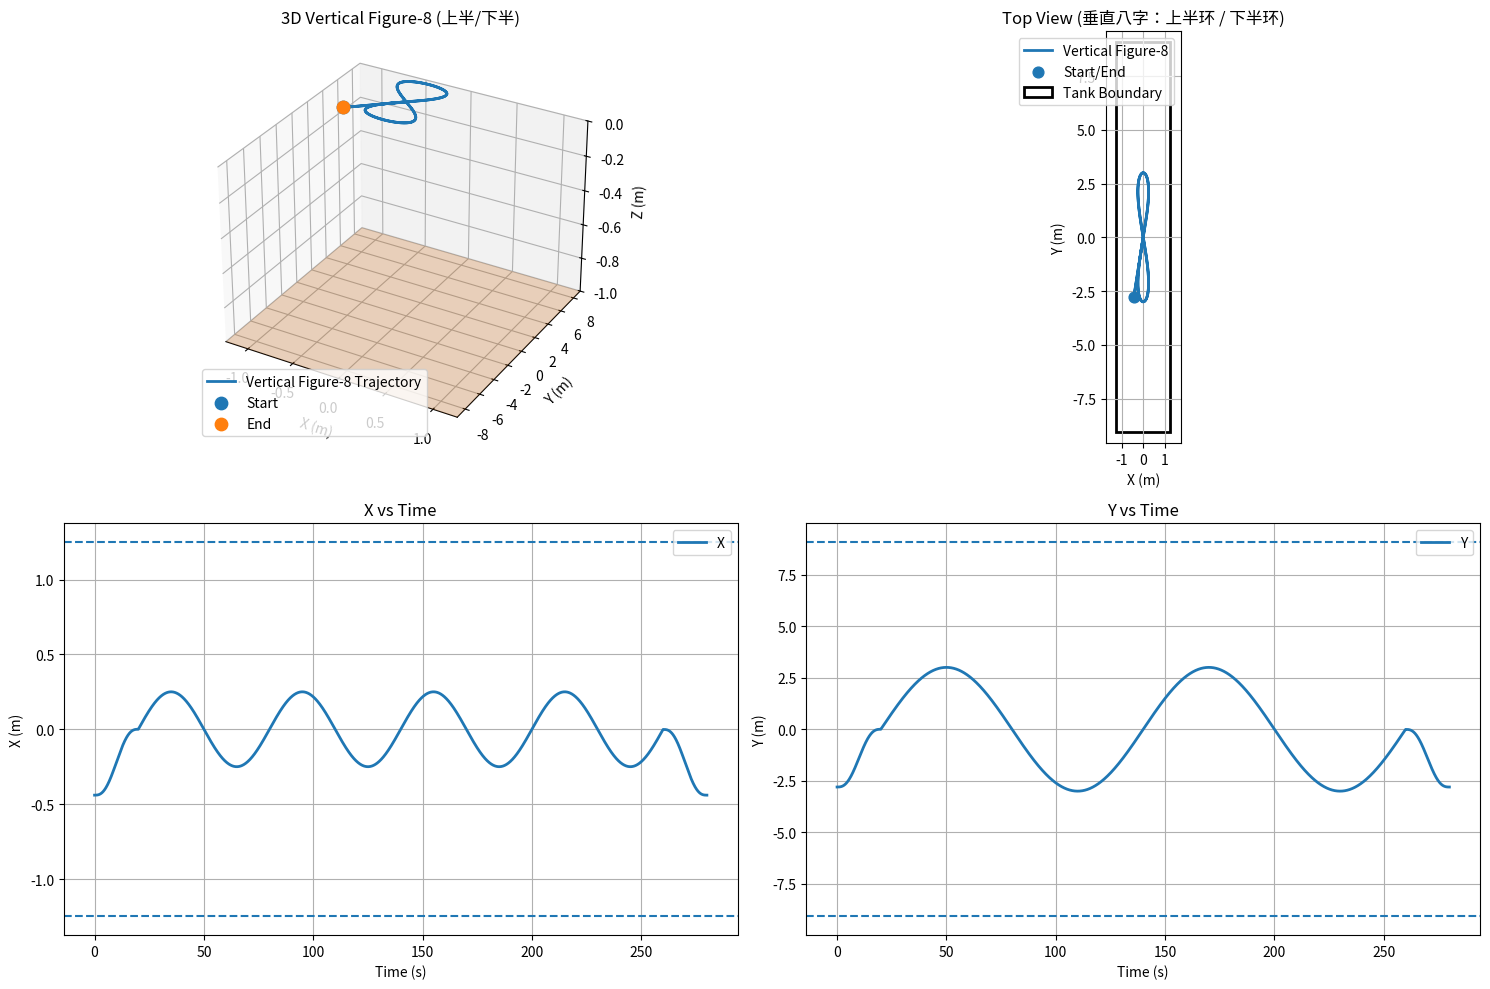

Reproduce this figure in Python.
# -*- coding: utf-8 -*-
# --------------------------------------
# Figure-8 reference trajectory (vertical lemniscate) for NMPC in Tank
# Tank: 2.5m x 18.15m x 1m   (x=short, y=long)
# Requirements satisfied:
#  - Centered at (0,0,z0)
#  - x range: [-0.45, +0.45]
#  - y range: [-6.5, +6.5]
#  - z fixed at 0.23
#  - Start/End at (x0, y0, z0) via smooth connect-in/out
#  - Vertical figure-8 (上半环 / 下半环)，不是左右两半
# --------------------------------------

import numpy as np
import matplotlib.pyplot as plt

# -------- Parameters --------
sample_time = 0.05
duration_total = 300.0                  # 从180s增加到300s - 更长总时间
T_in  = 20.0                            # 从10s增加到20s - 更慢的起始阶段
T_out = 20.0                            # 从10s增加到20s - 更慢的结束阶段
T_loop = 120.0                          # 从60s增加到120s - 更慢的八字循环
loops = int((duration_total - T_in - T_out) // T_loop)
T_mid = loops * T_loop                  # total time on the figure-8

# amplitudes (STRICT)
Ax = 0.5                                # x amplitude => x in [-0.45, +0.45]
Ay = 3                                 # y amplitude => y in [-6.5, +6.5]

# Initial pose
x0 = -0.44
y0 = -2.80
z0 = 0.23



# Tank bounds (for plotting reference)
tank_x_min, tank_x_max = -1.25, 1.25
tank_y_min, tank_y_max = -9.075, 9.075
tank_z_min, tank_z_max = -1.0, 0.0

# --------------------------------------
# Helper: quintic (min-jerk) blend s(τ)=6τ^5-15τ^4+10τ^3, τ in [0,1]
def sblend(t, T):
    tau = np.clip(t / max(T, 1e-9), 0.0, 1.0)
    return 6*tau**5 - 15*tau**4 + 10*tau**3

# Vertical figure-8 (Gerono) centered at (0,0):
# y = Ay * sin(θ)         -> 上半（y>0）与下半（y<0）
# x = Ax * sin(θ)*cos(θ)  = (Ax/2) * sin(2θ)  -> x在 ±Ax 内摆动
def fig8_xy(theta):
    y = Ay * np.sin(theta)
    x = Ax * np.sin(theta) * np.cos(theta)
    return x, y

# Build time arrays
N_in  = int(np.round(T_in / sample_time))
N_mid = int(np.round(T_mid / sample_time))
N_out = int(np.round(T_out / sample_time))
N_tot = N_in + N_mid + N_out + 1

t = np.arange(0.0, N_tot) * sample_time
traj = np.zeros((N_tot, 16))  # x y z phi theta psi u v w p q r u1 u2 u3 u4

# --------------------------------------
# Phase A: smooth connect-in (x0,y0) -> (0,0)
for i in range(N_in):
    ti = i * sample_time
    s = sblend(ti, T_in)
    traj[i, 0] = (1 - s) * x0
    traj[i, 1] = (1 - s) * y0
    traj[i, 2] = z0
# ensure final sample hits exactly (0,0) before loop
traj[max(N_in-1, 0), 0] = 0.0
traj[max(N_in-1, 0), 1] = 0.0
traj[max(N_in-1, 0), 2] = z0

# --------------------------------------
# Phase B: figure-8 loops (vertical)
# Start at θ=0 => (x,y)=(0,0), then run 'loops' complete 8s
if N_mid > 0:
    theta = np.linspace(0.0, 2*np.pi*loops, N_mid, endpoint=False)
    x_mid, y_mid = fig8_xy(theta)
    traj[N_in:N_in+N_mid, 0] = x_mid
    traj[N_in:N_in+N_mid, 1] = y_mid
    traj[N_in:N_in+N_mid, 2] = z0

# --------------------------------------
# Phase C: smooth return to (x0,y0)
x_end = traj[N_in+N_mid-1, 0] if N_mid > 0 else traj[N_in-1, 0]
y_end = traj[N_in+N_mid-1, 1] if N_mid > 0 else traj[N_in-1, 1]
for k in range(N_out+1):
    ti = k * sample_time
    s = sblend(ti, T_out)
    idx = N_in + N_mid + k
    if idx >= N_tot: break
    traj[idx, 0] = (1 - s) * x_end + s * x0
    traj[idx, 1] = (1 - s) * y_end + s * y0
    traj[idx, 2] = z0

# orientation (keep zero) & angular rates/thrusts
# phi theta psi p q r u1..u4 already 0

# --------------------------------------
# Velocities via numerical differentiation (central difference)
dt = sample_time
traj[:, 6] = np.gradient(traj[:, 0], dt)  # u (x-dot)
traj[:, 7] = np.gradient(traj[:, 1], dt)  # v (y-dot)
traj[:, 8] = np.gradient(traj[:, 2], dt)  # w (z-dot) -> zero

# Extend tail for NMPC horizon padding (20 points)
pad = 20
last = traj[-1, :].copy()
traj = np.vstack([traj, np.tile(last, (pad, 1))])

# --------------------------------------
# Save
np.savetxt('tank_dob_real.txt', traj, fmt='%.6f')
print("Trajectory saved to tank_fig8_vertical.txt")
print(f"Total points (incl. pad): {traj.shape[0]}")
print(f"Figure-8 loops: {loops}, loop period: {T_loop}s")
print(f"X range: [{traj[:,0].min():.3f}, {traj[:,0].max():.3f}] (target ±{Ax})")
print(f"Y range: [{traj[:,1].min():.3f}, {traj[:,1].max():.3f}] (target ±{Ay})")
print(f"Start: ({traj[0,0]:.3f}, {traj[0,1]:.3f}, {traj[0,2]:.3f})")
print(f"End:   ({traj[-(pad+1),0]:.3f}, {traj[-(pad+1),1]:.3f}, {traj[-(pad+1),2]:.3f})")

# --------------------------------------
# Visualization (保留你的风格)
plt.figure(figsize=(15,10))

# 3D view
from mpl_toolkits.mplot3d import Axes3D  # noqa: F401
ax1 = plt.subplot(2,2,1, projection='3d')
ax1.plot(traj[:,0], traj[:,1], traj[:,2], linewidth=2, label='Vertical Figure-8 Trajectory')
ax1.scatter(traj[0,0], traj[0,1], traj[0,2], s=80, label='Start')
ax1.scatter(traj[-(pad+1),0], traj[-(pad+1),1], traj[-(pad+1),2], s=80, label='End')
xx, yy = np.meshgrid([tank_x_min, tank_x_max], [tank_y_min, tank_y_max])
zz = np.full_like(xx, tank_z_min)
ax1.plot_surface(xx, yy, zz, alpha=0.25)
ax1.set_xlim(tank_x_min, tank_x_max); ax1.set_ylim(tank_y_min, tank_y_max); ax1.set_zlim(tank_z_min, tank_z_max)
ax1.set_xlabel('X (m)'); ax1.set_ylabel('Y (m)'); ax1.set_zlabel('Z (m)')
ax1.set_title('3D Vertical Figure-8 (上半/下半)')
ax1.legend()

# XY top view
ax2 = plt.subplot(2,2,2)
ax2.plot(traj[:,0], traj[:,1], linewidth=2, label='Vertical Figure-8')
ax2.scatter(traj[0,0], traj[0,1], s=60, label='Start/End')
ax2.add_patch(plt.Rectangle((tank_x_min, tank_y_min),
                            tank_x_max-tank_x_min, tank_y_max-tank_y_min,
                            fill=False, linewidth=2, label='Tank Boundary'))
ax2.set_aspect('equal', adjustable='box')
ax2.grid(True)
ax2.set_xlabel('X (m)'); ax2.set_ylabel('Y (m)')
ax2.set_title('Top View (垂直八字：上半环 / 下半环)')
ax2.legend()
ax2.set_xlim(tank_x_min-0.5, tank_x_max+0.5)
ax2.set_ylim(tank_y_min-0.5, tank_y_max+0.5)

# X vs t
ax3 = plt.subplot(2,2,3)
time_main = np.arange(N_tot) * sample_time
ax3.plot(time_main, traj[:N_tot,0], linewidth=2, label='X')
ax3.axhline(tank_x_min, linestyle='--'); ax3.axhline(tank_x_max, linestyle='--')
ax3.set_xlabel('Time (s)'); ax3.set_ylabel('X (m)')
ax3.set_title('X vs Time'); ax3.grid(True); ax3.legend()

# Y vs t
ax4 = plt.subplot(2,2,4)
ax4.plot(time_main, traj[:N_tot,1], linewidth=2, label='Y')
ax4.axhline(tank_y_min, linestyle='--'); ax4.axhline(tank_y_max, linestyle='--')
ax4.set_xlabel('Time (s)'); ax4.set_ylabel('Y (m)')
ax4.set_title('Y vs Time'); ax4.grid(True); ax4.legend()

plt.tight_layout()
plt.savefig('tank_dob_real.png', dpi=300, bbox_inches='tight')
plt.show()
print("Figure saved to tank_fig8_vertical.png")
